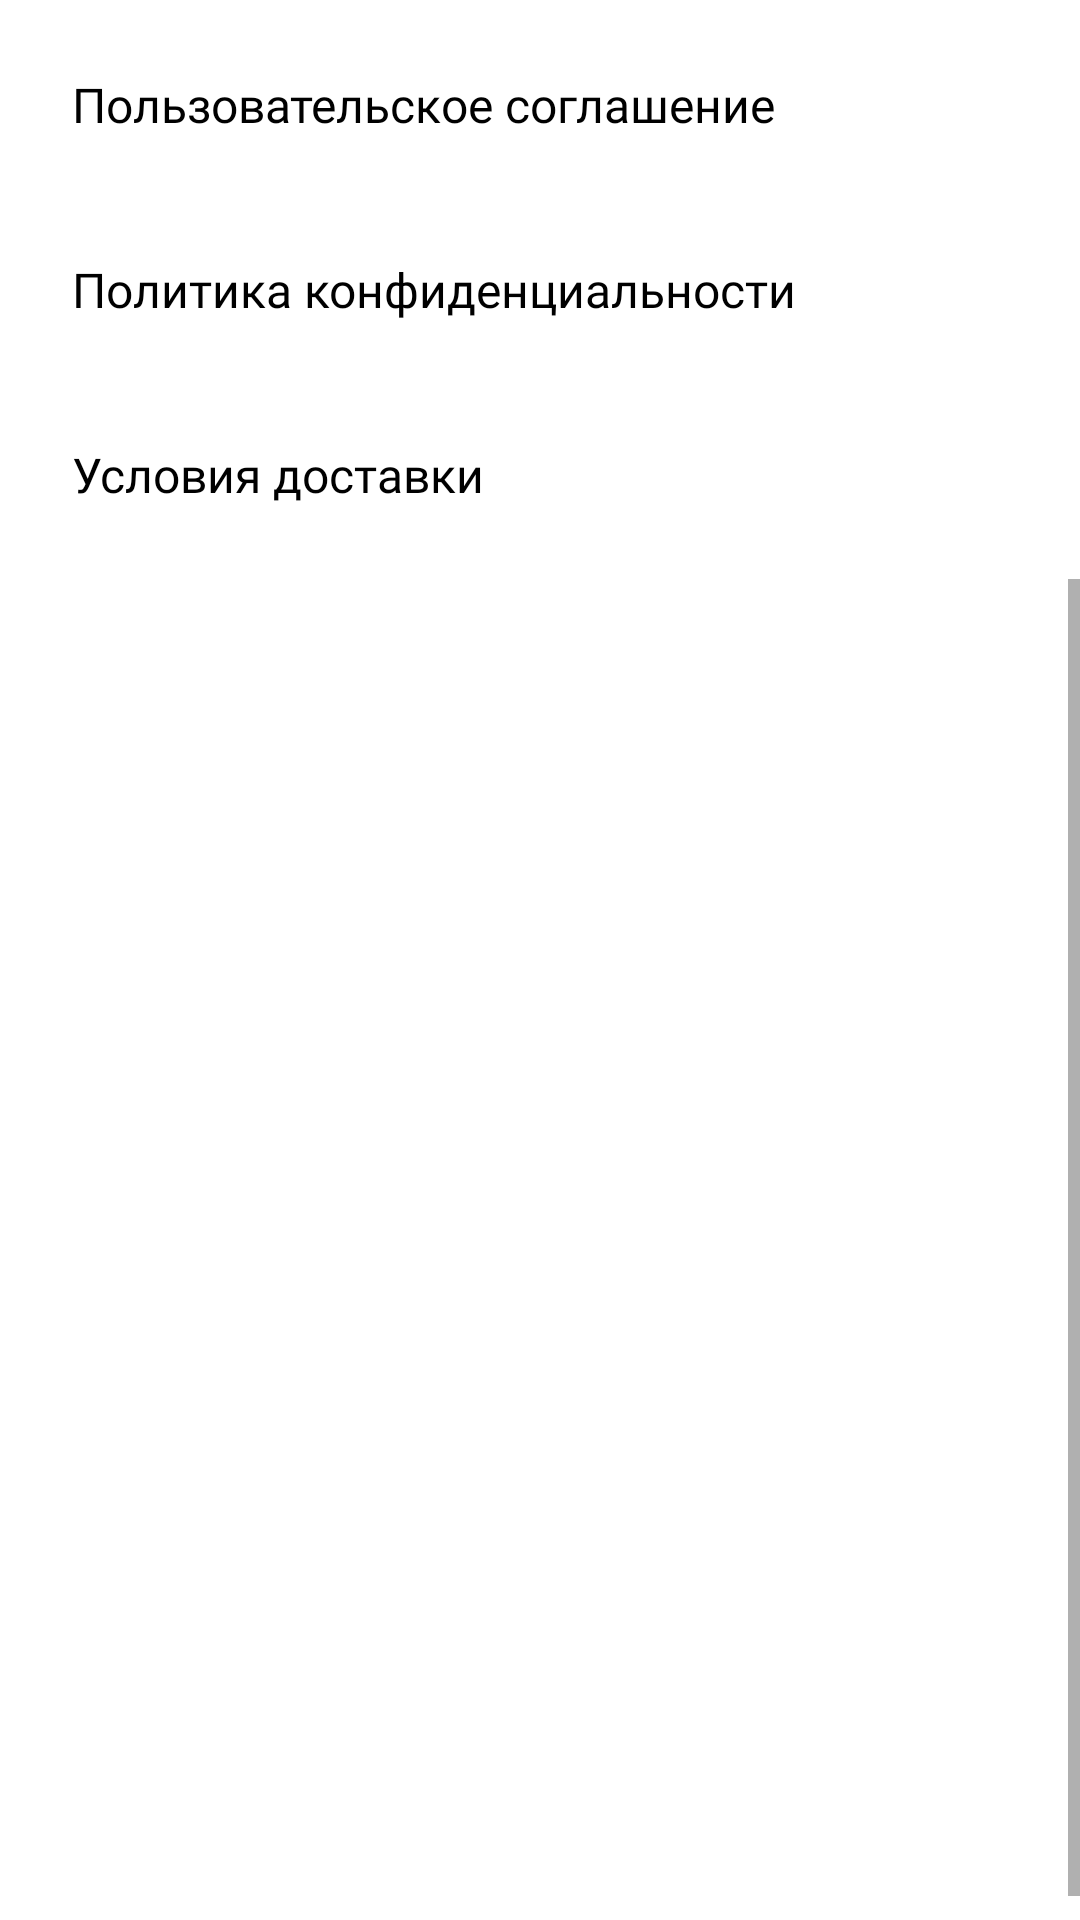

Here is an Android app screen rendered from its layout file. Give the layout XML and the strings, colors and styles it references.
<!-- AndroidManifest.xml: application theme AppTheme -->
<!-- res/layout/fragment_info.xml -->
<?xml version="1.0" encoding="utf-8"?>
<ScrollView
        xmlns:android="http://schemas.android.com/apk/res/android"
        xmlns:tools="http://schemas.android.com/tools"
        xmlns:app="http://schemas.android.com/apk/res-auto"
        android:layout_width="match_parent"
        android:layout_height="match_parent"
        android:layout_marginTop="8dp"
        android:fadeScrollbars="false"
        android:fillViewport="true">

    <androidx.constraintlayout.widget.ConstraintLayout
            android:scrollbars="vertical"
            android:layout_width="match_parent"
            android:layout_height="wrap_content">

        <androidx.appcompat.widget.LinearLayoutCompat
                android:id="@+id/userAgreementLinearLayout"
                android:layout_width="match_parent"
                android:layout_height="wrap_content"
                android:layout_marginTop="8dp"
                android:gravity="center_horizontal"
                android:orientation="vertical"
                android:background="@drawable/info_item_selector"
                app:layout_constraintTop_toTopOf="parent"
                app:layout_constraintStart_toStartOf="parent">

            <androidx.appcompat.widget.AppCompatTextView
                    android:id="@+id/userAgreementTextView"
                    android:layout_width="wrap_content"
                    android:layout_height="wrap_content"
                    style="@style/BaseTextStyle"
                    android:layout_gravity="start"
                    android:layout_marginStart="24dp"
                    android:layout_marginTop="16dp"
                    android:layout_marginBottom="16dp"
                    android:text="@string/user_agreement"/>
        </androidx.appcompat.widget.LinearLayoutCompat>

        <androidx.appcompat.widget.LinearLayoutCompat
                android:id="@+id/privacyPolicyLinearLayout"
                android:layout_width="match_parent"
                android:layout_height="wrap_content"
                android:layout_marginTop="8dp"
                android:gravity="center_horizontal"
                android:orientation="vertical"
                android:background="@drawable/info_item_selector"
                app:layout_constraintTop_toBottomOf="@+id/userAgreementLinearLayout"
                app:layout_constraintStart_toStartOf="parent">

            <androidx.appcompat.widget.AppCompatTextView
                    android:id="@+id/privacyPolicyTextView"
                    android:layout_width="wrap_content"
                    android:layout_height="wrap_content"
                    style="@style/BaseTextStyle"
                    android:layout_gravity="start"
                    android:layout_marginStart="24dp"
                    android:layout_marginTop="16dp"
                    android:layout_marginBottom="16dp"
                    android:text="@string/privacy_policy"/>
        </androidx.appcompat.widget.LinearLayoutCompat>

        <androidx.appcompat.widget.LinearLayoutCompat
                android:id="@+id/termsDeliveryLinearLayout"
                android:layout_width="match_parent"
                android:layout_height="wrap_content"
                android:layout_marginTop="8dp"
                android:gravity="center_horizontal"
                android:orientation="vertical"
                android:background="@drawable/info_item_selector"
                app:layout_constraintTop_toBottomOf="@+id/privacyPolicyLinearLayout"
                app:layout_constraintStart_toStartOf="parent">

            <androidx.appcompat.widget.AppCompatTextView
                    android:id="@+id/termsDeliveryTextView"
                    android:layout_width="wrap_content"
                    android:layout_height="wrap_content"
                    style="@style/BaseTextStyle"
                    android:layout_gravity="start"
                    android:layout_marginStart="24dp"
                    android:layout_marginTop="16dp"
                    android:layout_marginBottom="16dp"
                    android:text="@string/terms_delivery"/>
        </androidx.appcompat.widget.LinearLayoutCompat>

        <ScrollView
                android:layout_width="match_parent"
                android:layout_height="0dp"
                android:layout_marginTop="8dp"
                android:fillViewport="true"
                app:layout_scrollFlags="scroll"
                android:fadeScrollbars="false"
                android:scrollbars="vertical"
                app:layout_constraintTop_toBottomOf="@+id/termsDeliveryLinearLayout"
                app:layout_constraintBottom_toBottomOf="parent">

            <FrameLayout
                    android:id="@+id/viewsFrameLayout"
                    android:layout_width="match_parent"
                    android:layout_height="wrap_content"
                    android:padding="16dp"
                    android:layout_marginTop="8dp">
            </FrameLayout>
        </ScrollView>

        <include layout="@layout/preloader"/>

    </androidx.constraintlayout.widget.ConstraintLayout>
</ScrollView>
<!-- res/layout/preloader.xml (included above) -->
<?xml version="1.0" encoding="utf-8"?>
<LinearLayout
        xmlns:android="http://schemas.android.com/apk/res/android"
        android:id="@+id/preloaderLinearLayout"
        android:layout_width="match_parent"
        android:layout_height="match_parent"
        android:orientation="vertical"
        android:gravity="center_horizontal|center_vertical"
        android:visibility="gone">
    <ProgressBar
            android:layout_width="56dp"
            android:layout_height="56dp"
            android:layout_gravity="center"
            style="?android:attr/progressBarStyle"/>
</LinearLayout>
<!-- resources referenced by this layout -->
<resources>
  <!-- drawable info_item_selector (drawable) -->
  <?xml version="1.0" encoding="utf-8"?>
  <selector xmlns:android="http://schemas.android.com/apk/res/android">
      <item android:drawable="@drawable/info_item_ripple" android:state_pressed="true" />
      <item android:drawable="@color/white" android:state_focused="true" />
  </selector>
  <string name="privacy_policy">Политика конфиденциальности</string>
  <string name="terms_delivery">Условия доставки</string>
  <string name="user_agreement">Пользовательское соглашение</string>
  <style name="BaseTextStyle">
          <item name="android:textSize">@dimen/normal_text_size</item>
          <item name="android:textColor">@color/black</item>
          <item name="android:lineSpacingExtra">7sp</item>
          <item name="android:singleLine">true</item>
          <item name="android:ellipsize">end</item>
          <item name="android:fontFamily">@font/roboto_regular</item>
      </style>
  <style name="AppTheme" parent="Theme.AppCompat.Light.NoActionBar">
          
          <item name="colorPrimary">@color/colorPrimary</item>
          <item name="colorPrimaryDark">@color/colorPrimaryDark</item>
          <item name="colorAccent">@color/colorAccent</item>
          <item name="android:windowBackground">@color/white</item>
          <item name="android:colorBackground">@color/white</item>
          <item name="android:windowTranslucentNavigation">true</item>
          <item name="android:fitsSystemWindows">true</item>
      </style>
  <!-- drawable info_item_ripple (drawable) -->
  <?xml version="1.0" encoding="utf-8"?>
  <ripple xmlns:android="http://schemas.android.com/apk/res/android"
          android:color="?android:colorControlHighlight">
      <item android:drawable="@drawable/info_item_shape" />
  </ripple>
  <color name="white">#FFFFFF</color>
  <dimen name="normal_text_size">16sp</dimen>
  <color name="black">#000000</color>
  <color name="colorPrimary">#EF6C00</color>
  <color name="colorPrimaryDark">#E65100</color>
  <color name="colorAccent">#FF4081</color>
  <!-- drawable info_item_shape (drawable) -->
  <?xml version="1.0" encoding="utf-8"?>
  <layer-list
          xmlns:android="http://schemas.android.com/apk/res/android">
      <item android:drawable="@color/colorPrimary"/>
      <item android:left="5dp"
            android:drawable="@color/darker_gray"/>
  </layer-list>
  <color name="darker_gray">#ECEFF1</color>
</resources>
